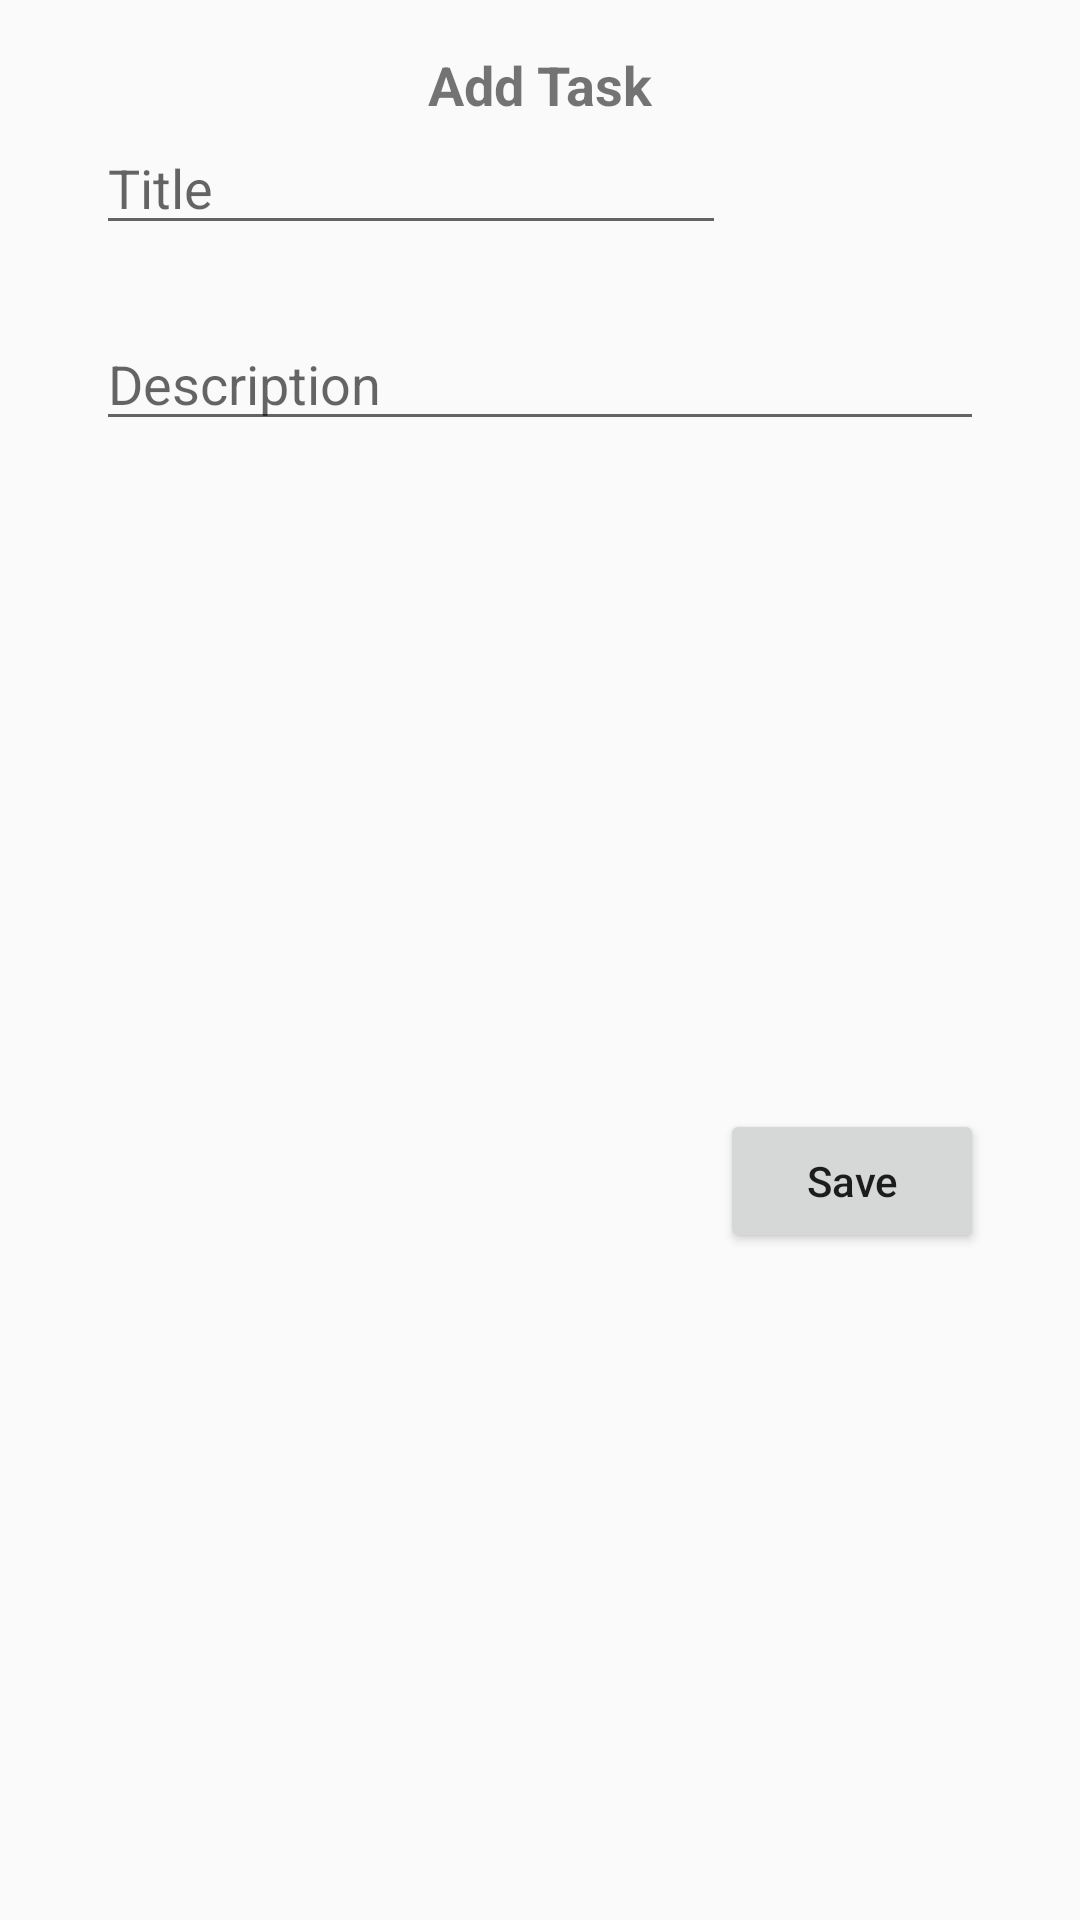

Layout XML and referenced resources for this Android screen:
<!-- AndroidManifest.xml: application theme AppTheme -->
<!-- res/layout/add_task_fragment.xml -->
<?xml version="1.0" encoding="utf-8"?>
<androidx.constraintlayout.widget.ConstraintLayout xmlns:android="http://schemas.android.com/apk/res/android"
    xmlns:app="http://schemas.android.com/apk/res-auto"
    xmlns:tools="http://schemas.android.com/tools"
    android:id="@+id/frameLayout"
    android:layout_width="match_parent"
    android:layout_height="wrap_content"
    tools:context=".ui.AddTaskFragment">

    <TextView
        android:id="@+id/textView"
        android:layout_width="wrap_content"
        android:layout_height="wrap_content"
        android:layout_marginTop="16dp"
        android:text="Add Task"
        android:textSize="18sp"
        android:textStyle="bold"
        app:layout_constraintEnd_toEndOf="parent"
        app:layout_constraintStart_toStartOf="parent"
        app:layout_constraintTop_toTopOf="parent" />

    <EditText
        android:id="@+id/title"
        android:layout_width="wrap_content"
        android:layout_height="wrap_content"
        android:layout_marginStart="32dp"
        android:ems="10"
        android:inputType="textPersonName"
        android:hint="Title"
        app:layout_constraintStart_toStartOf="parent"
        app:layout_constraintTop_toBottomOf="@+id/textView" />

    <EditText
        android:id="@+id/des"
        android:layout_width="0dp"
        android:layout_height="wrap_content"
        android:layout_marginTop="24dp"
        android:layout_marginEnd="32dp"
        android:ems="10"
        android:inputType="textPersonName"
        android:hint="Description"
        app:layout_constraintEnd_toEndOf="parent"
        app:layout_constraintStart_toStartOf="@+id/title"
        app:layout_constraintTop_toBottomOf="@+id/title" />

    <Button
        android:id="@+id/btn_save"
        android:layout_width="wrap_content"
        android:layout_height="wrap_content"
        android:layout_marginTop="24dp"
        android:layout_marginEnd="32dp"
        android:layout_marginBottom="24dp"
        android:text="Save"
        android:textAllCaps="false"
        app:layout_constraintBottom_toBottomOf="parent"
        app:layout_constraintEnd_toEndOf="parent"
        app:layout_constraintTop_toBottomOf="@+id/des" />
</androidx.constraintlayout.widget.ConstraintLayout>
<!-- resources referenced by this layout -->
<resources>
  <style name="AppTheme" parent="Theme.AppCompat.Light.DarkActionBar">
          
          <item name="colorPrimary">@color/colorPrimary</item>
          <item name="colorPrimaryDark">@color/colorPrimaryDark</item>
          <item name="colorAccent">@color/colorAccent</item>
      </style>
  <!-- not gathered from this repository: default colours our renderer supplied (Android Studio template values) -->
  <color name="colorPrimary">#FF6200EE</color>
  <color name="colorPrimaryDark">#FF3700B3</color>
  <color name="colorAccent">#FF03DAC5</color>
</resources>
